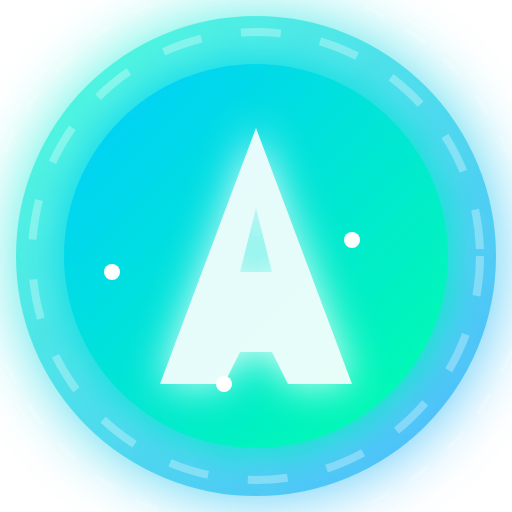
t = 0.00 s
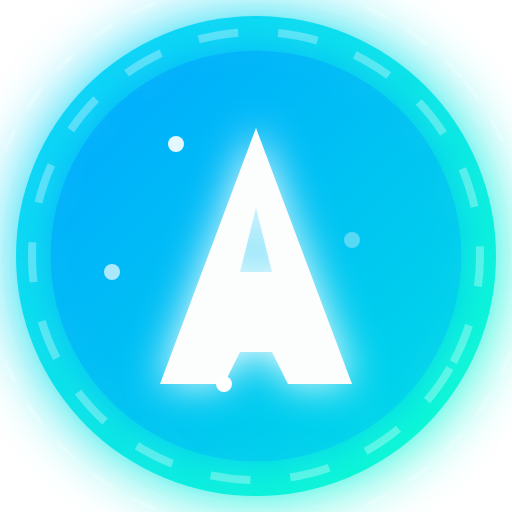
t = 1.67 s
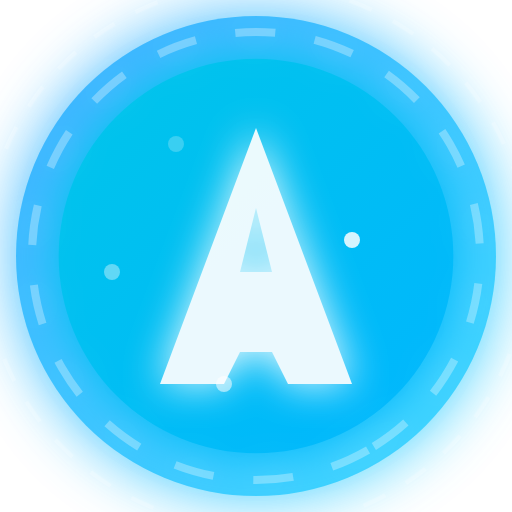
t = 3.33 s
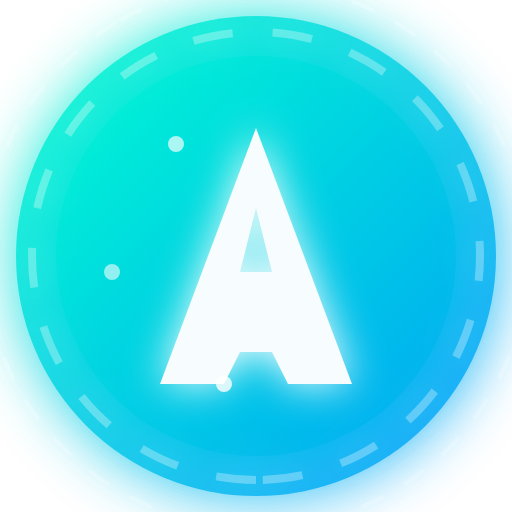
t = 5.00 s
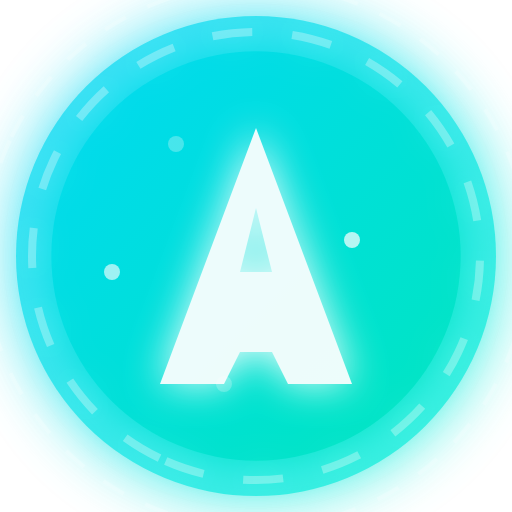
t = 6.42 s
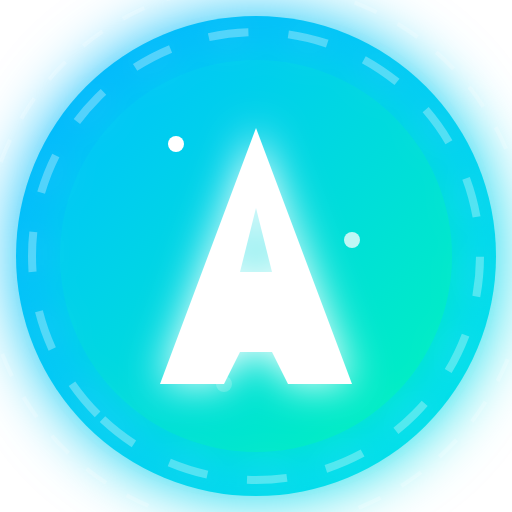
t = 7.50 s

The animated SVG that drew these frames (rendered in a browser with its animation timeline set to each time). Animation: 13 SMIL elements (animate=11,animateTransform=2); frames cover the first 7.50 s, repeats indefinitely.

<?xml version="1.0" encoding="UTF-8"?>
<svg width="64" height="64" viewBox="0 0 64 64" xmlns="http://www.w3.org/2000/svg" xmlns:xlink="http://www.w3.org/1999/xlink">
  <defs>
    <!-- Градиенты и фильтры для создания эффектов свечения -->
    <linearGradient id="gradient1" x1="0%" y1="0%" x2="100%" y2="100%">
      <stop offset="0%" stop-color="#00ffcc">
        <animate attributeName="stop-color" values="#00ffcc; #00ccff; #0099ff; #00ffcc" dur="5s" repeatCount="indefinite" />
      </stop>
      <stop offset="100%" stop-color="#0099ff">
        <animate attributeName="stop-color" values="#0099ff; #00ffcc; #00ccff; #0099ff" dur="5s" repeatCount="indefinite" />
      </stop>
    </linearGradient>
    
    <linearGradient id="gradient2" x1="0%" y1="0%" x2="100%" y2="100%">
      <stop offset="0%" stop-color="#00ccff">
        <animate attributeName="stop-color" values="#00ccff; #0099ff; #00ffcc; #00ccff" dur="7s" repeatCount="indefinite" />
      </stop>
      <stop offset="100%" stop-color="#00ffaa">
        <animate attributeName="stop-color" values="#00ffaa; #00ccff; #0099ff; #00ffaa" dur="7s" repeatCount="indefinite" />
      </stop>
    </linearGradient>
    
    <filter id="glow" x="-50%" y="-50%" width="200%" height="200%">
      <feGaussianBlur stdDeviation="2.5" result="blur" />
      <feComposite in="SourceGraphic" in2="blur" operator="over" />
    </filter>
    
    <filter id="outerGlow" x="-50%" y="-50%" width="200%" height="200%">
      <feGaussianBlur stdDeviation="4" result="blur" />
      <feComposite in="SourceGraphic" in2="blur" operator="over" />
    </filter>
  </defs>
  
  <!-- Фоновый круг с анимацией свечения -->
  <circle cx="32" cy="32" r="30" fill="url(#gradient1)" filter="url(#outerGlow)">
    <animate attributeName="opacity" values="0.7;1;0.7" dur="3s" repeatCount="indefinite" />
  </circle>
  
  <!-- Внутренний круг с градиентом -->
  <circle cx="32" cy="32" r="24" fill="url(#gradient2)" filter="url(#glow)">
    <animate attributeName="r" values="24;26;24" dur="4s" repeatCount="indefinite" />
  </circle>
  
  <!-- Центральная буква "A" -->
  <path d="M32,16 L44,48 H36 L34,44 H30 L28,48 H20 L32,16 Z M32,26 L30,34 H34 L32,26 Z" fill="#ffffff" filter="url(#glow)">
    <animate attributeName="opacity" values="0.9;1;0.9" dur="3s" repeatCount="indefinite" />
  </path>
  
  <!-- Вращающиеся эффекты вокруг логотипа -->
  <g filter="url(#glow)">
    <circle cx="32" cy="32" r="28" fill="none" stroke="rgba(255,255,255,0.3)" stroke-width="1" stroke-dasharray="5,5">
      <animateTransform attributeName="transform" type="rotate" from="0 32 32" to="360 32 32" dur="20s" repeatCount="indefinite" />
    </circle>
    
    <circle cx="32" cy="32" r="34" fill="none" stroke="rgba(255,255,255,0.2)" stroke-width="0.5" stroke-dasharray="3,3">
      <animateTransform attributeName="transform" type="rotate" from="360 32 32" to="0 32 32" dur="15s" repeatCount="indefinite" />
    </circle>
  </g>
  
  <!-- Маленькие частицы вокруг логотипа -->
  <g>
    <circle cx="22" cy="18" r="1" fill="#ffffff">
      <animate attributeName="opacity" values="0;1;0" dur="3s" repeatCount="indefinite" begin="0s" />
    </circle>
    <circle cx="44" cy="30" r="1" fill="#ffffff">
      <animate attributeName="opacity" values="0;1;0" dur="4s" repeatCount="indefinite" begin="1s" />
    </circle>
    <circle cx="28" cy="48" r="1" fill="#ffffff">
      <animate attributeName="opacity" values="0;1;0" dur="5s" repeatCount="indefinite" begin="2s" />
    </circle>
    <circle cx="14" cy="34" r="1" fill="#ffffff">
      <animate attributeName="opacity" values="0;1;0" dur="3.5s" repeatCount="indefinite" begin="0.5s" />
    </circle>
  </g>
</svg> 